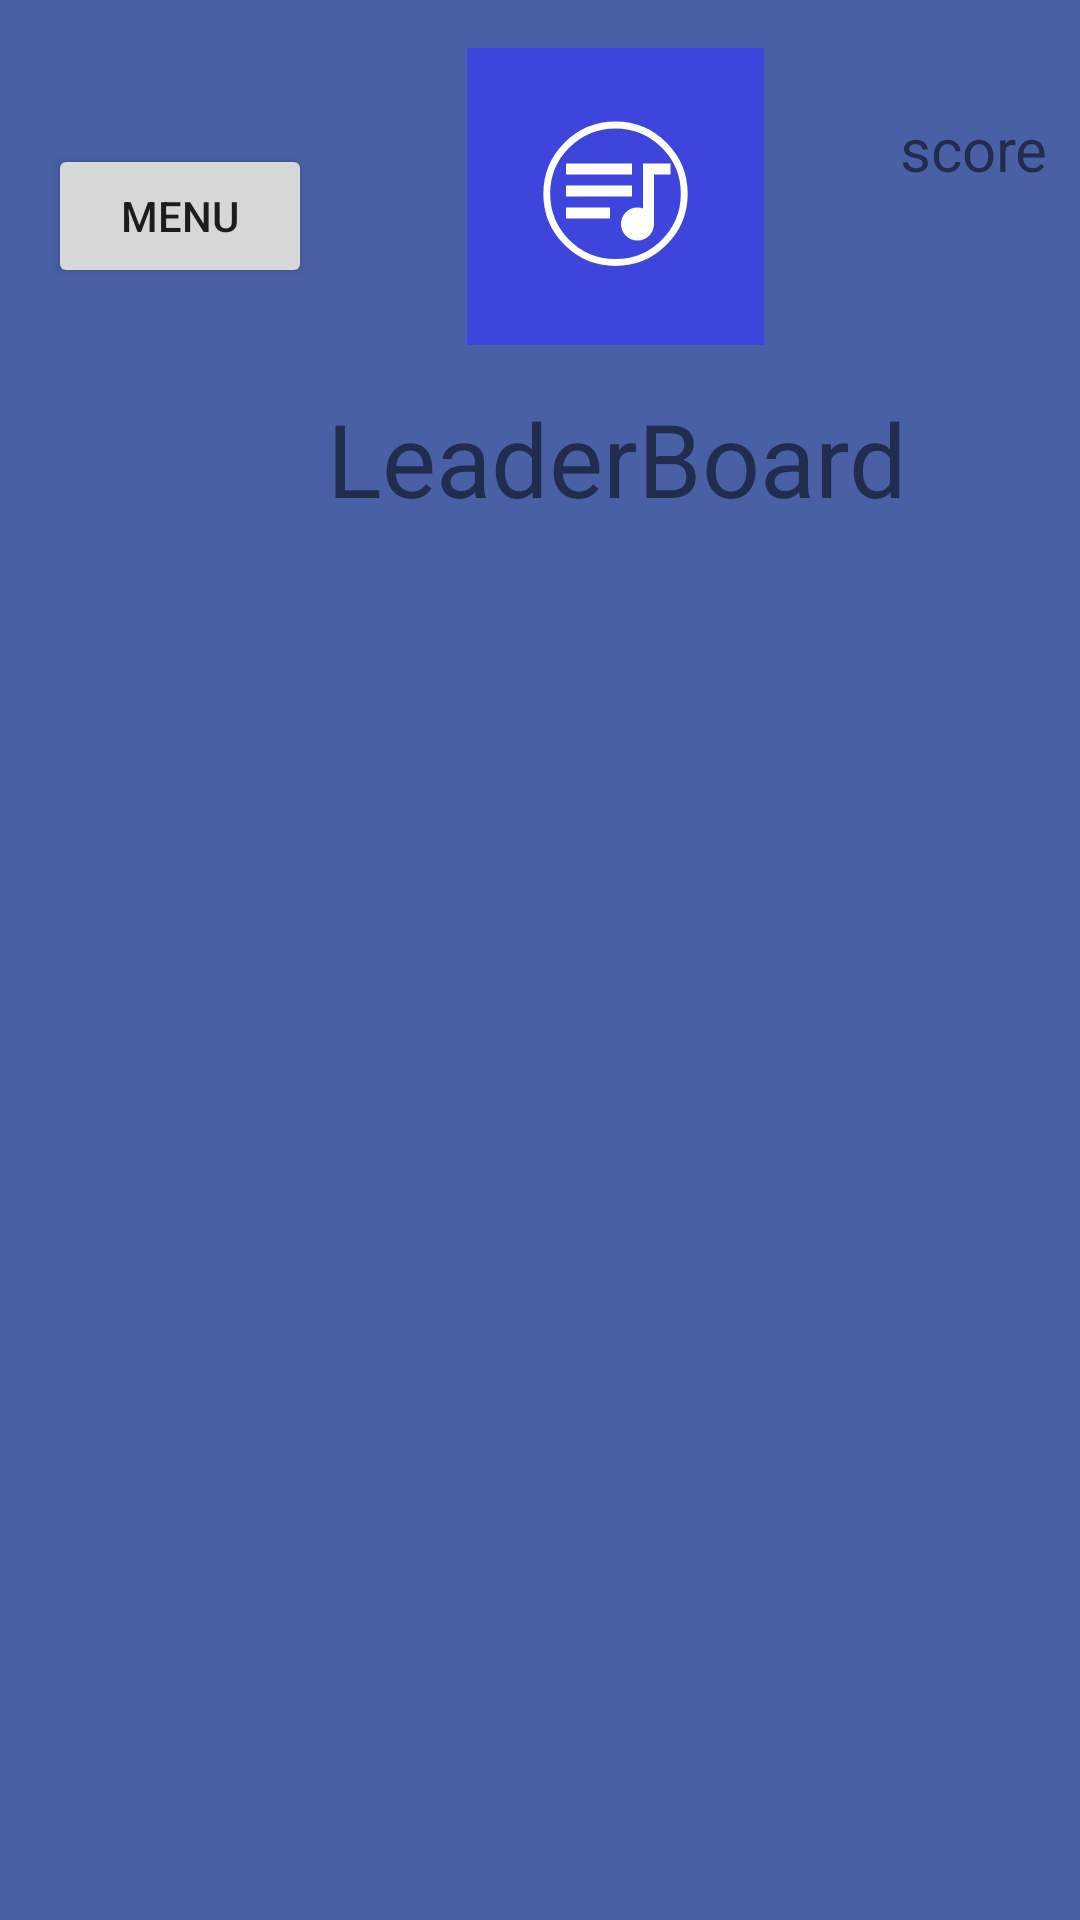

This screen was rendered from an Android layout file. Write that file and the resources it references.
<!-- AndroidManifest.xml: application theme Theme.454 -->
<!-- res/layout/activity_friend.xml -->
<?xml version="1.0" encoding="utf-8"?>
<androidx.constraintlayout.widget.ConstraintLayout xmlns:android="http://schemas.android.com/apk/res/android"
    xmlns:app="http://schemas.android.com/apk/res-auto"
    xmlns:tools="http://schemas.android.com/tools"
    android:layout_width="match_parent"

    android:background="@color/blue"
    android:layout_height="match_parent"
    tools:context=".friend">

    <TextView
        android:id="@+id/leaderboardText"
        android:layout_width="wrap_content"
        android:layout_height="wrap_content"
        android:layout_marginStart="109dp"
        android:layout_marginTop="15dp"

        android:text="@string/leaderboard"
        android:textAlignment="center"
        android:textSize="34sp"
        app:layout_constraintStart_toStartOf="parent"
        app:layout_constraintTop_toBottomOf="@+id/logo7" />

    <ImageView
        android:id="@+id/logo7"
        android:layout_width="106dp"
        android:layout_height="99dp"
        android:layout_marginStart="152dp"
        android:layout_marginTop="16dp"
        android:contentDescription="@string/todo"
        android:src="@drawable/ic_launcher_background"

        app:layout_constraintStart_toStartOf="parent"
        app:layout_constraintTop_toTopOf="parent" />

    <ListView
        android:id="@+id/leaderboard"
        android:layout_width="409dp"
        android:layout_height="737dp"
        android:layout_marginTop="1dp"
        app:layout_constraintStart_toStartOf="parent"
        app:layout_constraintTop_toBottomOf="@+id/leaderboardText" />

    <Button
        android:id="@+id/menu"
        android:layout_width="wrap_content"
        android:layout_height="wrap_content"
        android:layout_marginStart="16dp"
        android:layout_marginTop="48dp"
        android:text="@string/menu"
        app:layout_constraintStart_toStartOf="parent"
        app:layout_constraintTop_toTopOf="parent" />

    <TextView
        android:id="@+id/Score"
        android:layout_width="56dp"
        android:layout_height="24dp"
        android:layout_marginStart="300dp"
        android:layout_marginTop="36dp"
        android:text="@string/score"
        android:textSize="20sp"
        app:layout_constraintStart_toStartOf="parent"
        app:layout_constraintTop_toTopOf="parent" />

    <TextView
        android:id="@+id/mine"
        android:layout_width="wrap_content"
        android:layout_height="wrap_content"
        android:layout_marginStart="300dp"
        android:layout_marginTop="60dp"
        app:layout_constraintStart_toStartOf="parent"
        app:layout_constraintTop_toTopOf="parent" />
</androidx.constraintlayout.widget.ConstraintLayout>
<!-- resources referenced by this layout -->
<resources>
  <color name="blue">#4A60A6</color>
  <!-- drawable ic_launcher_background (drawable) -->
  <?xml version="1.0" encoding="utf-8"?>
  <vector xmlns:android="http://schemas.android.com/apk/res/android"
      android:width="108dp"
      android:height="108dp"
      android:viewportWidth="108"
      android:viewportHeight="108">
      <path
          android:fillColor="#3d45dc"
          android:pathData="M0,0h108v108h-108z" />
      <group
          android:scaleX="0.5"
          android:scaleY="0.5"
          android:translateX="18"
          android:translateY="18">
          <path
              android:fillColor="#00000000"
              android:pathData= "M22,70a50,50 0 1,0 100,0a50,50 0 1,0 -100,0"
              android:strokeWidth="5"
              android:strokeColor="#FFFFFF" />
      </group>
      <group
          android:translateX="30"
          android:translateY="30"
          android:scaleX="2"
          android:scaleY="2">
          <path
              android:fillColor="#FFFFFF"
              android:fillType="nonZero"
              android:pathData="M15,6L3,6v2h12L15,6zM15,10L3,10v2h12v-2zM3,16h8v-2L3,14v2zM17,6v8.18c-0.31,-0.11 -0.65,-0.18 -1,-0.18 -1.66,0 -3,1.34 -3,3s1.34,3 3,3 3,-1.34 3,-3L19,8h3L22,6h-5z"
              android:strokeWidth="1"
              android:strokeColor="#00000000" />
      </group>
  </vector>
  <string name="leaderboard">LeaderBoard</string>
  <string name="menu">Menu</string>
  <string name="score">score</string>
  <string name="todo">TODO</string>
  <style name="Theme.454" parent="Theme.MaterialComponents.DayNight.NoActionBar">
          
          <item name="colorPrimary">@color/purple_500</item>
          <item name="colorPrimaryVariant">@color/purple_700</item>
          <item name="colorOnPrimary">@color/white</item>
          
          <item name="colorSecondary">@color/teal_200</item>
          <item name="colorSecondaryVariant">@color/teal_700</item>
          <item name="colorOnSecondary">@color/black</item>
          
          <item name="android:statusBarColor">?attr/colorPrimaryVariant</item>
          
      </style>
  <color name="purple_500">#FF6200EE</color>
  <color name="purple_700">#FF3700B3</color>
  <color name="white">#FFFFFFFF</color>
  <color name="teal_200">#FF03DAC5</color>
  <color name="teal_700">#FF018786</color>
  <color name="black">#FF000000</color>
</resources>
